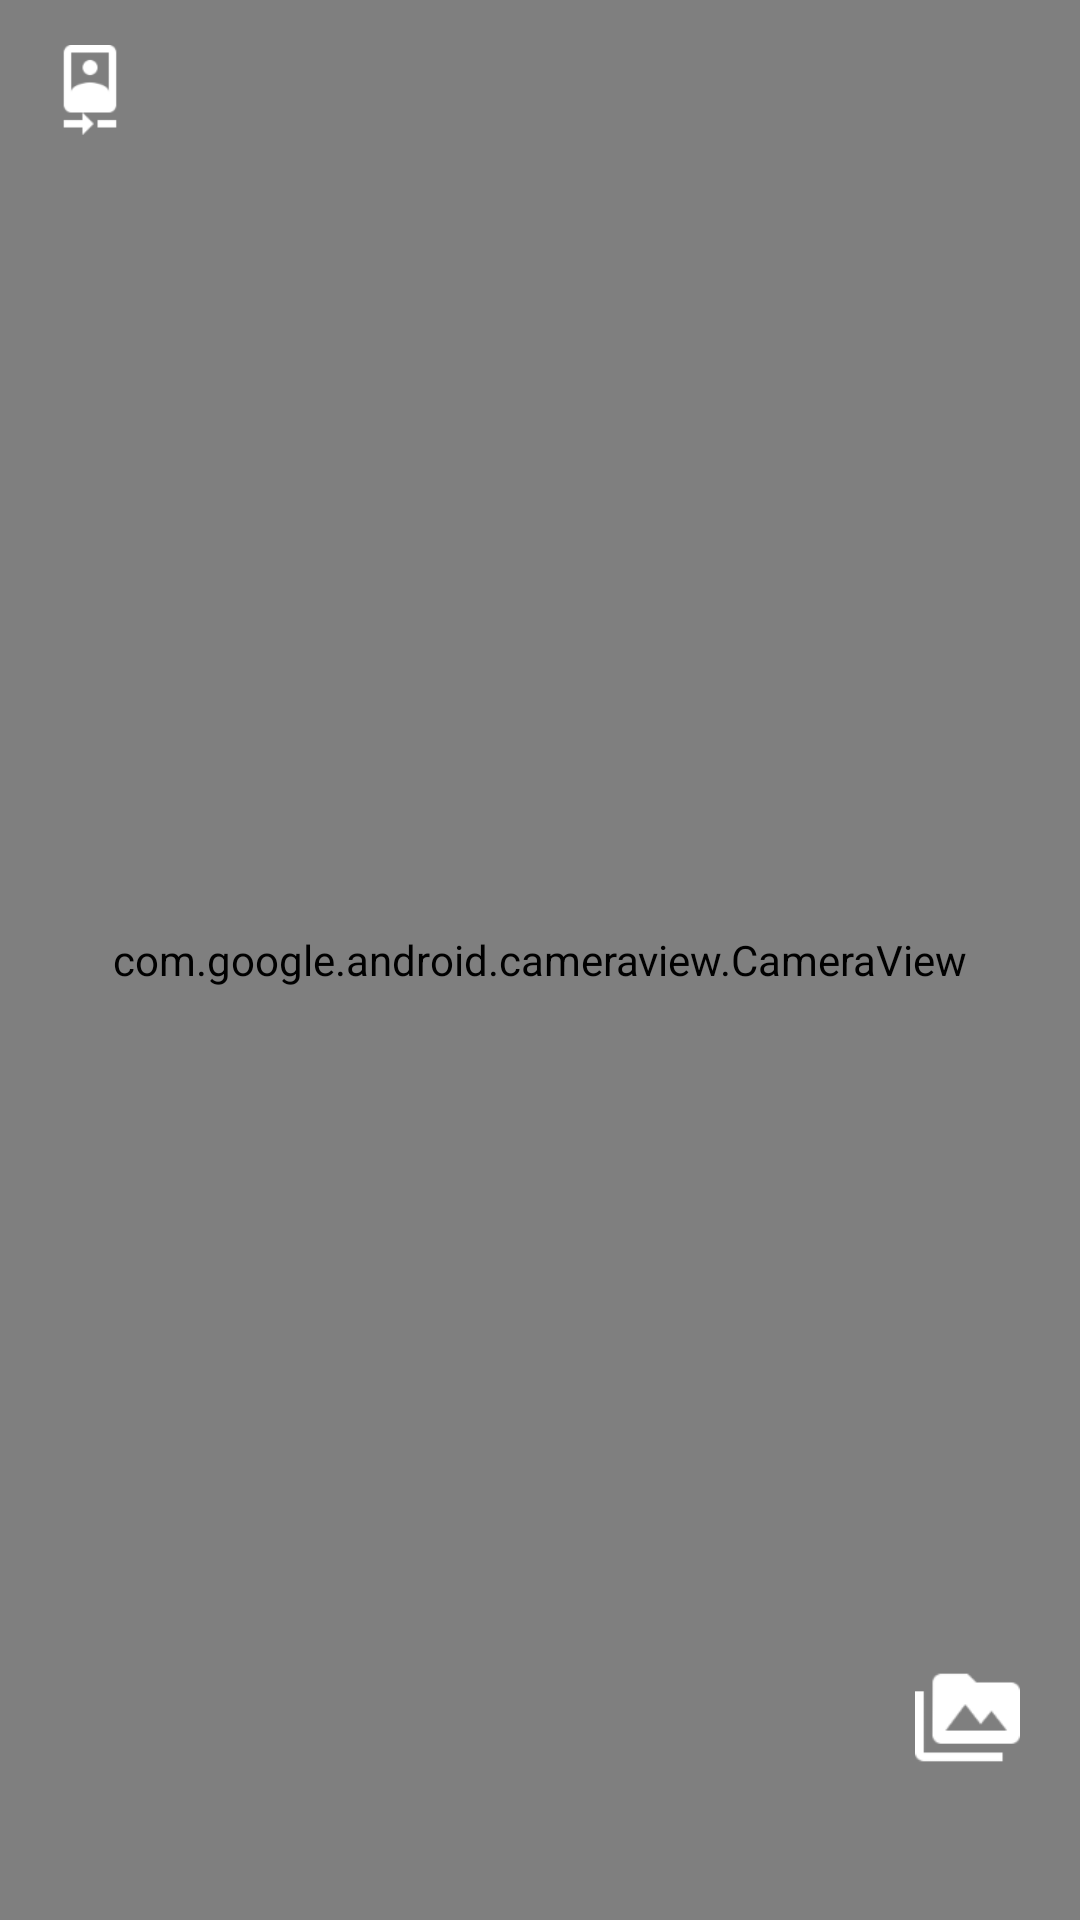

Android layout source for this screen:
<!-- AndroidManifest.xml: activity theme AppTheme2 -->
<!-- res/layout/activity_camera.xml -->
<?xml version="1.0" encoding="utf-8"?>
<RelativeLayout xmlns:android="http://schemas.android.com/apk/res/android"
    xmlns:app="http://schemas.android.com/apk/res-auto"
    xmlns:tools="http://schemas.android.com/tools"
    android:id="@+id/container"
    android:layout_width="match_parent"
    android:layout_height="match_parent"
    tools:context="com.shaen.weatherclockwidget.camera.CameraActivity">


    <com.google.android.cameraview.CameraView
        android:id="@+id/mCameraView"
        android:layout_width="match_parent"
        android:layout_height="match_parent"
        android:adjustViewBounds="false"></com.google.android.cameraview.CameraView>


    <ImageView
        android:id="@+id/ivFlash"
        android:layout_width="30dp"
        android:layout_height="30dp"
        android:layout_alignParentRight="true"
        android:layout_margin="15dp"
        android:scaleType="fitXY"
        android:src="@drawable/ic_flash_off" />

    <ImageView
        android:id="@+id/btnChooice"
        android:layout_width="30dp"
        android:layout_height="30dp"
        android:layout_margin="15dp"
        android:scaleType="fitXY"
        android:src="@drawable/front"
        android:text="Choice Camera" />


    <ImageView
        android:id="@+id/btnPicture"
        android:layout_width="50dp"
        android:layout_height="50dp"
        android:layout_alignParentBottom="true"
        android:layout_centerHorizontal="true"
        android:layout_marginBottom="50dp"
        android:scaleType="fitXY"
        android:src="@drawable/takecamera"
        android:text="Picture" />


    <ImageView
        android:id="@+id/gallery"
        android:layout_width="35dp"
        android:layout_height="35dp"
        android:layout_alignParentRight="true"
        android:layout_alignParentBottom="true"
        android:layout_marginRight="20dp"
        android:layout_marginBottom="50dp"
        android:scaleType="fitXY"
        android:src="@drawable/gallery_plus"
        android:text="Picture" />


    <Button
        android:id="@+id/btnCamera"
        android:layout_width="wrap_content"
        android:layout_height="wrap_content"
        android:layout_alignParentBottom="true"
        android:layout_centerHorizontal="true"
        android:layout_marginBottom="50dp"
        android:text="video_start"
        android:visibility="gone" />

    <Button
        android:id="@+id/btnStop"
        android:layout_width="wrap_content"
        android:layout_height="wrap_content"
        android:layout_alignParentRight="true"
        android:layout_alignParentBottom="true"
        android:layout_marginBottom="50dp"
        android:text="video_stop"
        android:visibility="gone" />


</RelativeLayout>
<!-- resources referenced by this layout -->
<resources>
  <!-- drawable front: png bitmap (drawable, 1209 bytes) -->
  <!-- drawable gallery_plus (drawable) -->
  <?xml version="1.0" encoding="utf-8"?>
  <selector xmlns:android="http://schemas.android.com/apk/res/android">
      <item android:drawable="@drawable/gallery" android:state_pressed="false"></item>
      <item android:drawable="@color/transparent1" android:state_pressed="true"></item>
  </selector>
  <style name="AppTheme2" parent="Theme.AppCompat.Light.NoActionBar">
          
          <item name="colorPrimary">@color/colorPrimary</item>
          <item name="colorPrimaryDark">@color/colorPrimaryDark</item>
          <item name="colorAccent">@color/colorAccent</item>
      </style>
  <!-- drawable gallery: png bitmap (drawable, 1439 bytes) -->
  <color name="transparent1">#00000000</color>
  <color name="colorPrimary">#1E90FF</color>
  <color name="colorPrimaryDark">#1E90FF</color>
  <color name="colorAccent">#1E90FF</color>
</resources>
